4-way image classification set "image_classifier" from GitHub (dokkev/Whisker-Based-Tactile-Sensing-and-Shape-Classification); label vocabulary: baseball, concave shape, convex shape, tennis ball.

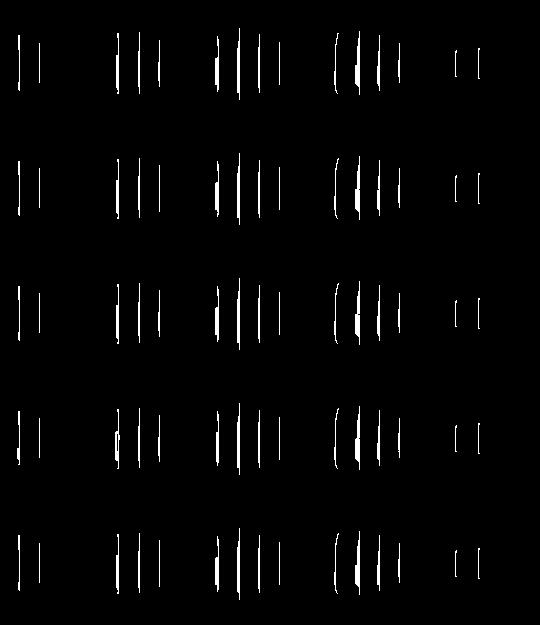
Label: concave shape

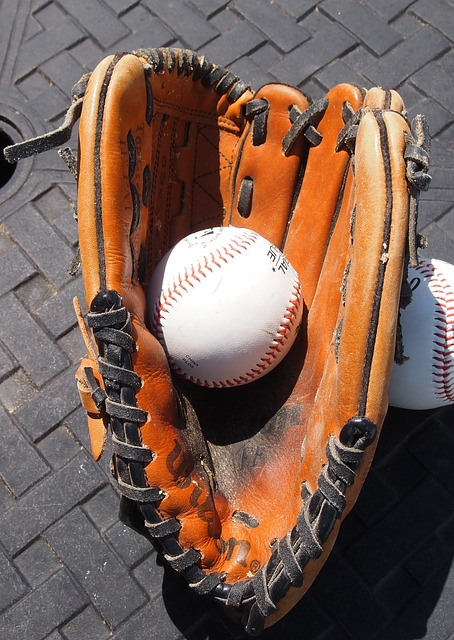
Label: baseball

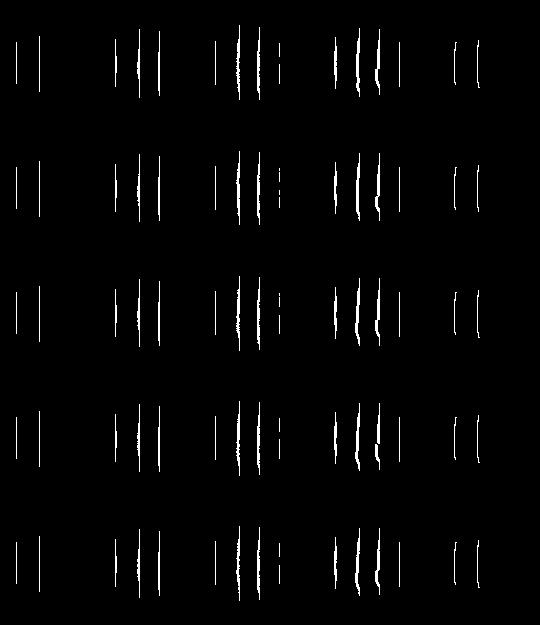
Label: convex shape

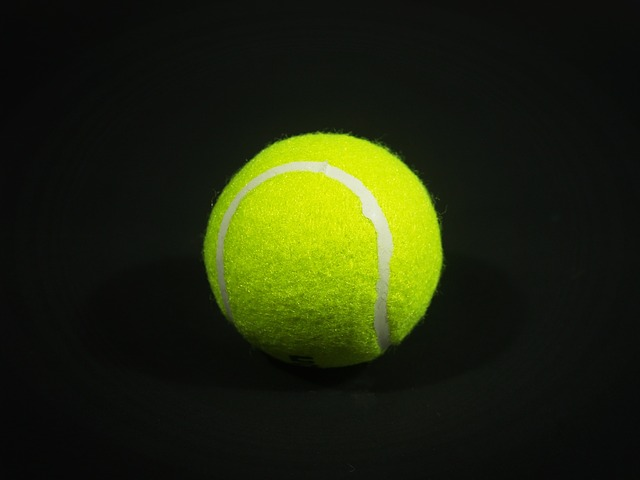
Label: tennis ball

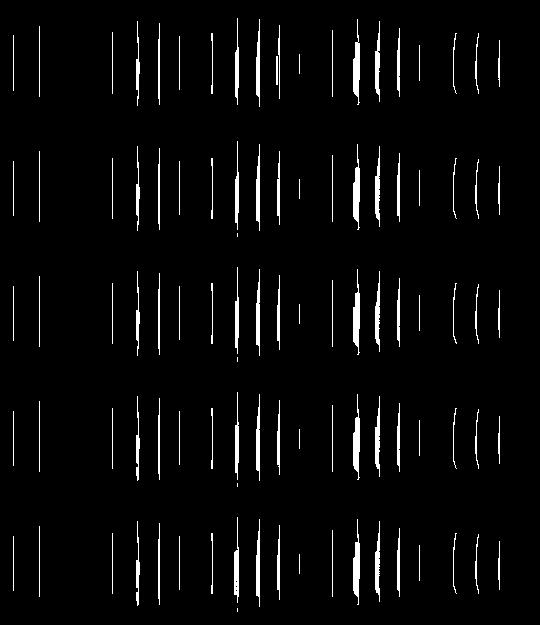
Label: concave shape

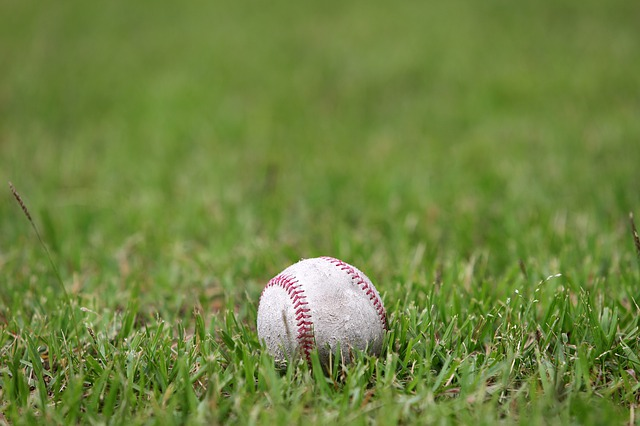
Label: baseball
